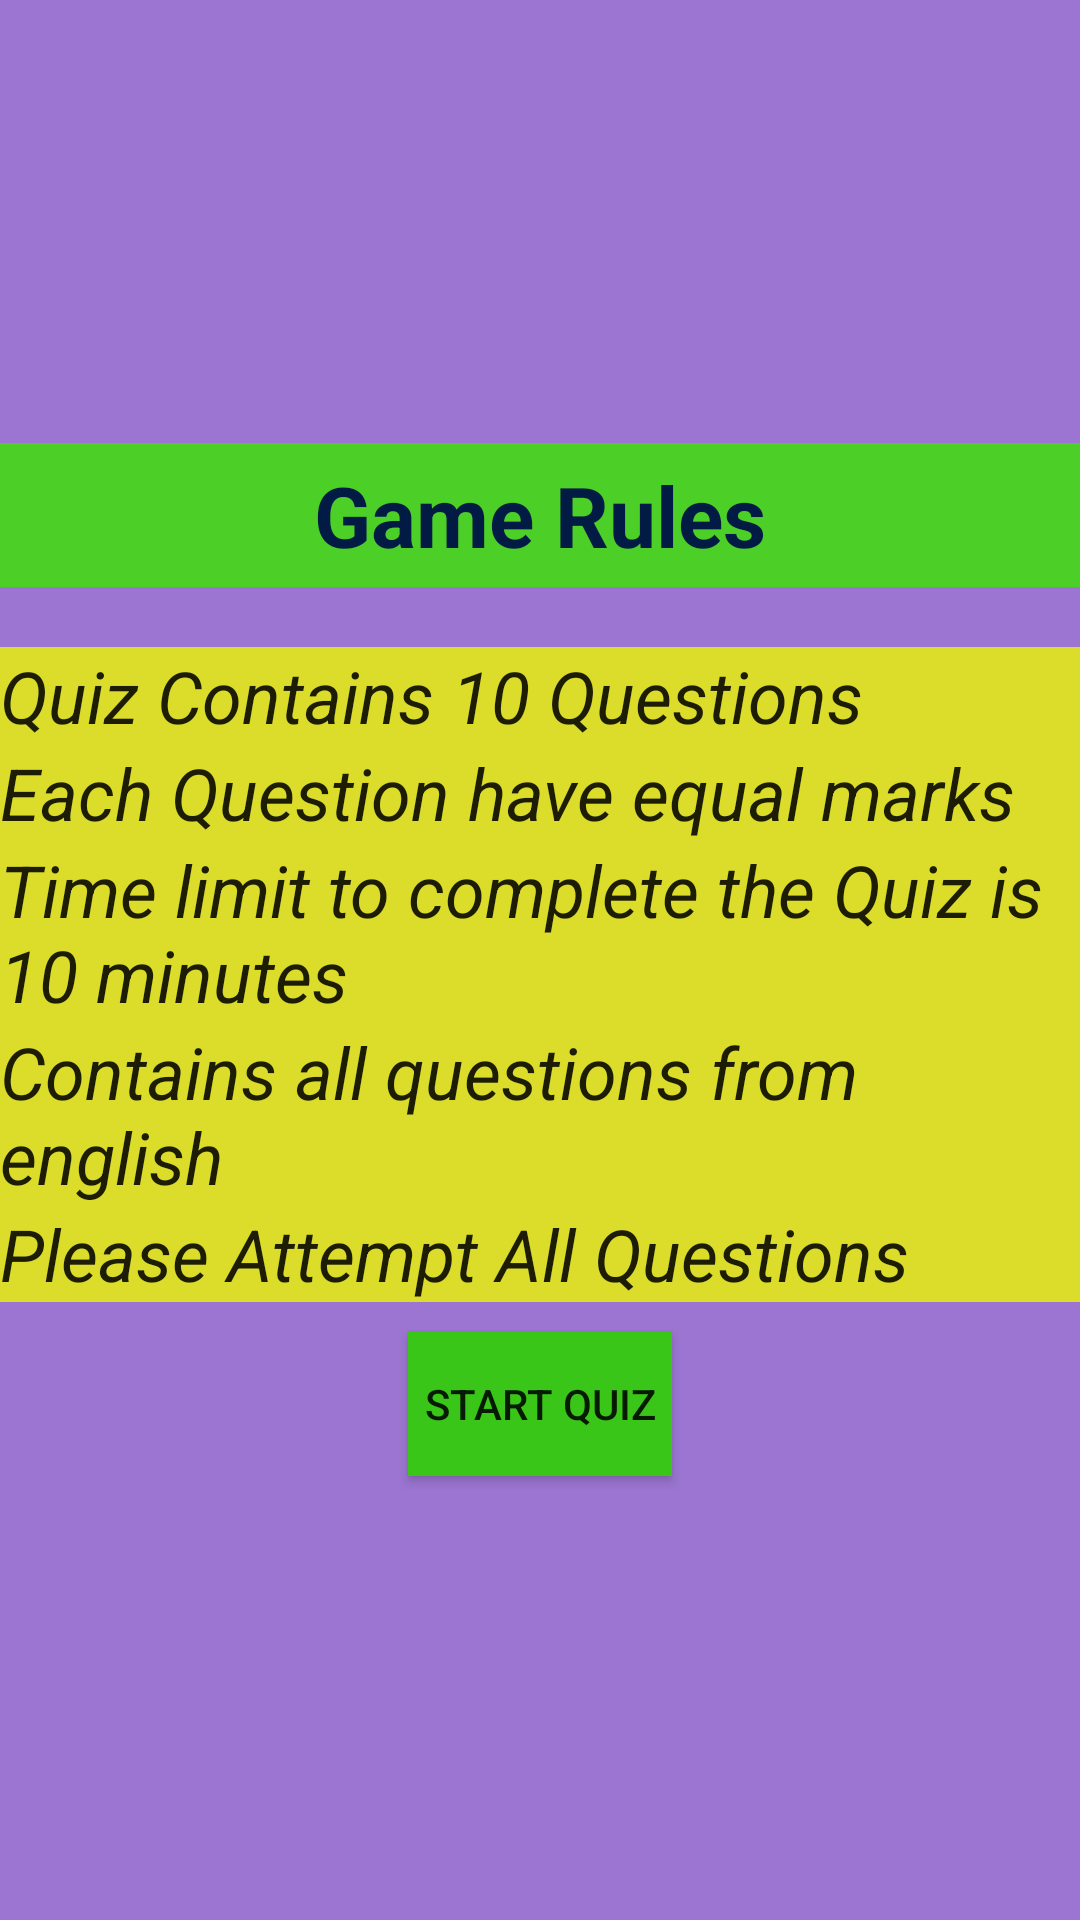

Produce the Android XML layout that renders to this screen, including the resource entries it uses.
<!-- AndroidManifest.xml: application theme Theme.FinalAssignmentQuiz -->
<!-- res/layout/fragment_setup_screen.xml -->
<?xml version="1.0" encoding="utf-8"?>
<LinearLayout xmlns:android="http://schemas.android.com/apk/res/android"
    xmlns:tools="http://schemas.android.com/tools"
    android:layout_width="match_parent"
    android:layout_height="match_parent"
    android:orientation="vertical"
    android:gravity="center"
    android:background="#9B75D1"
    tools:context=".SetupScreen">


    <TextView
        android:layout_width="match_parent"
        android:layout_height="wrap_content"
        android:id="@+id/text"
        android:gravity="center"
        android:textSize="28sp"
        android:textStyle="bold"
        android:textColor="#021B45"
        android:minHeight="48dp"
        android:background="#4CCF27"
        android:text="@string/gamerule"
        />
    <TextView
        android:layout_marginTop="20dp"
        android:layout_width="match_parent"
        android:layout_height="wrap_content"
        android:id="@+id/text1"
        style="@style/CustomTextStyle"
        android:text="@string/rule1"
        />
    <TextView
        android:layout_width="match_parent"
        android:layout_height="wrap_content"
        android:id="@+id/text2"
        style="@style/CustomTextStyle"
        android:text="@string/rule2"
        />
    <TextView
        android:layout_width="match_parent"
        android:layout_height="wrap_content"
        android:id="@+id/text3"
        style="@style/CustomTextStyle"
        android:text="@string/rule3"
        />
    <TextView
        android:layout_width="match_parent"
        android:layout_height="wrap_content"
        android:id="@+id/text4"
        style="@style/CustomTextStyle"
        android:text="@string/rule4"
        />
    <TextView
        android:layout_width="match_parent"
        android:layout_height="wrap_content"
        android:id="@+id/text5"
        style="@style/CustomTextStyle"
        android:text="@string/rule5"
        />
    <Button
        android:layout_width="wrap_content"
        android:layout_height="wrap_content"
        android:layout_marginTop="10dp"
        android:id="@+id/start"
        android:background="#39C618"
        android:text="@string/start"/>


</LinearLayout>
<!-- resources referenced by this layout -->
<resources>
  <string name="gamerule">Game Rules</string>
  <string name="rule1">Quiz Contains 10 Questions</string>
  <string name="rule2">Each Question have equal marks</string>
  <string name="rule3">Time limit to complete the Quiz is 10 minutes</string>
  <string name="rule4">Contains all questions from english</string>
  <string name="rule5">Please Attempt All Questions</string>
  <string name="start">Start Quiz</string>
  <style name="CustomTextStyle" parent="Theme.AppCompat.Light.NoActionBar">
  
          <item name="minWidth">48dp</item>
          <item name="minHeight">48dp</item>
          <item name="contentDescription">@string/gamerule</item>
          <item name="android:textStyle">italic</item>
          <item name="android:textSize">24sp</item>
          <item name="android:background">#DCDC2A</item>
  
      </style>
  <style name="Theme.FinalAssignmentQuiz" parent="Theme.AppCompat.Light.NoActionBar">
          
          <item name="colorPrimary">@color/purple_500</item>
          <item name="colorPrimaryVariant">@color/purple_700</item>
          <item name="colorOnPrimary">@color/white</item>
          
          <item name="colorSecondary">@color/teal_200</item>
          <item name="colorSecondaryVariant">@color/teal_700</item>
          <item name="colorOnSecondary">@color/black</item>
          
          <item name="android:statusBarColor" tools:targetApi="l">?attr/colorPrimaryVariant</item>
          
      </style>
  <!-- not gathered from this repository: default colours our renderer supplied (Android Studio template values) -->
  <color name="purple_500">#FF6200EE</color>
  <color name="purple_700">#FF3700B3</color>
  <color name="teal_200">#FF03DAC5</color>
  <color name="teal_700">#FF018786</color>
  <color name="black">#FF000000</color>
  <color name="white">#FFFFFFFF</color>
</resources>
